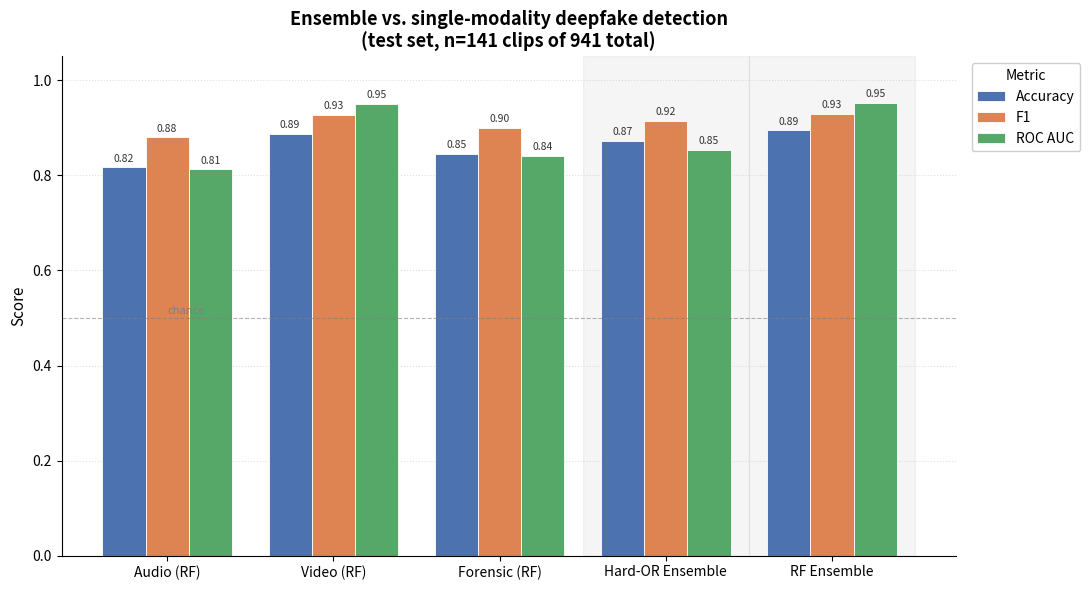

This chart was generated by the following Python code:
"""
Plot the ensemble deepfake-detection results from
notebooks/embedding_experiments/Ensemble_Setup.ipynb.

Two meta-learners (Hard-OR voting and a Random-Forest meta-learner) are
compared against the three single-modality logistic baselines on the same
70/15/15 split (n=941 clips). Metrics are taken directly from the notebook
cell outputs (cells 18 and 20).
"""
import numpy as np
import matplotlib.pyplot as plt

# ---- Results copied from notebook cell outputs -------------------------------
# Random-Forest meta-learner + its per-modality RF baselines (cell 20)
rf_results = {
    "Audio (RF)":    {"Accuracy": 0.8169, "F1": 0.8796, "ROC AUC": 0.8125},
    "Video (RF)":    {"Accuracy": 0.8873, "F1": 0.9273, "ROC AUC": 0.9497},
    "Forensic (RF)": {"Accuracy": 0.8451, "F1": 0.8991, "ROC AUC": 0.8415},
    "RF Ensemble":   {"Accuracy": 0.8944, "F1": 0.9289, "ROC AUC": 0.9527},
}
# Hard-OR voting ensemble (cell 18)
or_results = {"Hard-OR Ensemble": {"Accuracy": 0.8732, "F1": 0.9151, "ROC AUC": 0.8540}}

# Assemble in display order: single modalities -> ensembles
order = ["Audio (RF)", "Video (RF)", "Forensic (RF)", "Hard-OR Ensemble", "RF Ensemble"]
all_results = {**rf_results, **or_results}

metrics = ["Accuracy", "F1", "ROC AUC"]
# colour-blind-safe qualitative palette
metric_colors = {"Accuracy": "#4C72B0", "F1": "#DD8452", "ROC AUC": "#55A868"}
is_ensemble = {name: ("Ensemble" in name) for name in order}

# ---- Grouped bar chart -------------------------------------------------------
fig, ax = plt.subplots(figsize=(11, 6))
x = np.arange(len(order))
width = 0.26

for i, metric in enumerate(metrics):
    vals = [all_results[name][metric] for name in order]
    offset = (i - 1) * width
    bars = ax.bar(x + offset, vals, width, label=metric,
                  color=metric_colors[metric], edgecolor="white", linewidth=0.6)
    for b, v in zip(bars, vals):
        ax.text(b.get_x() + b.get_width() / 2, v + 0.008, f"{v:.2f}",
                ha="center", va="bottom", fontsize=7.5, color="#333333")

# shade the ensemble group to set it apart from the single-modality baselines
for j, name in enumerate(order):
    if is_ensemble[name]:
        ax.axvspan(j - 0.5, j + 0.5, color="#000000", alpha=0.04, zorder=0)

ax.set_xticks(x)
ax.set_xticklabels(order, fontsize=10)
ax.set_ylabel("Score", fontsize=11)
ax.set_ylim(0, 1.05)
ax.set_title("Ensemble vs. single-modality deepfake detection\n(test set, n=141 clips of 941 total)",
             fontsize=13, fontweight="bold")
ax.legend(title="Metric", loc="upper left", bbox_to_anchor=(1.01, 1.0),
          framealpha=0.95)
ax.axhline(0.5, color="grey", linestyle="--", linewidth=0.8, alpha=0.6)
ax.text(0.0, 0.505, "chance", ha="left", va="bottom",
        fontsize=8, color="grey")
ax.grid(axis="y", linestyle=":", alpha=0.4)
ax.set_axisbelow(True)
for spine in ["top", "right"]:
    ax.spines[spine].set_visible(False)

fig.tight_layout()
out = "results/ensemble/ensemble_results.png"
import os
os.makedirs("results/ensemble", exist_ok=True)
fig.savefig(out, dpi=200, bbox_inches="tight")
print(f"Saved {out}")
